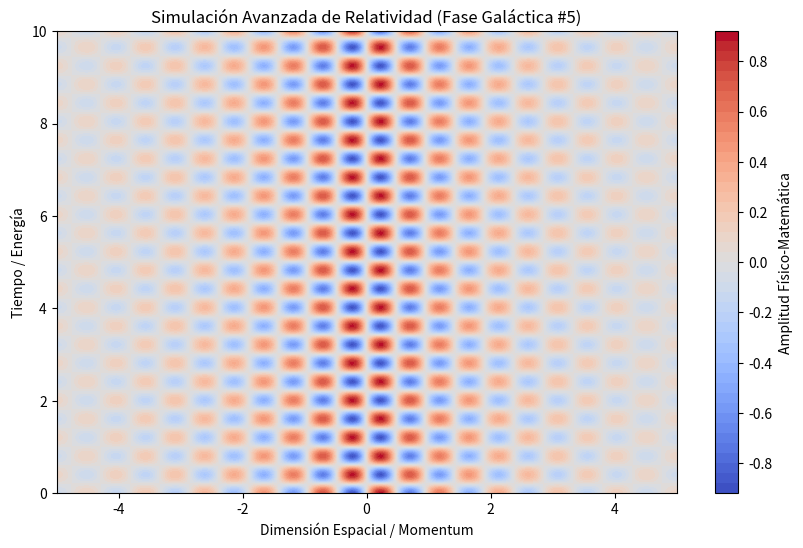

Source code (Python):
%matplotlib inline
# Simulación Galáctica: Relatividad - Variante 5
import numpy as np
import matplotlib.pyplot as plt

# Parámetros Físicos Aleatorios
param_1 = 6.596
param_2 = 7.81
param_3 = 0.47

t = np.linspace(0, 10, 500)
x = np.linspace(-5, 5, 500)
X, T = np.meshgrid(x, t)

# Ecuación Base (Avanzada)
Z = np.sin(X * param_1) * np.cos(T * param_2) * np.exp(-np.abs(X) * param_3)

plt.figure(figsize=(10, 6))
plt.contourf(X, T, Z, 50, cmap='coolwarm')
plt.colorbar(label='Amplitud Físico-Matemática')
plt.title(r'Simulación Avanzada de Relatividad (Fase Galáctica #5)')
plt.xlabel('Dimensión Espacial / Momentum')
plt.ylabel('Tiempo / Energía')
plt.show()
